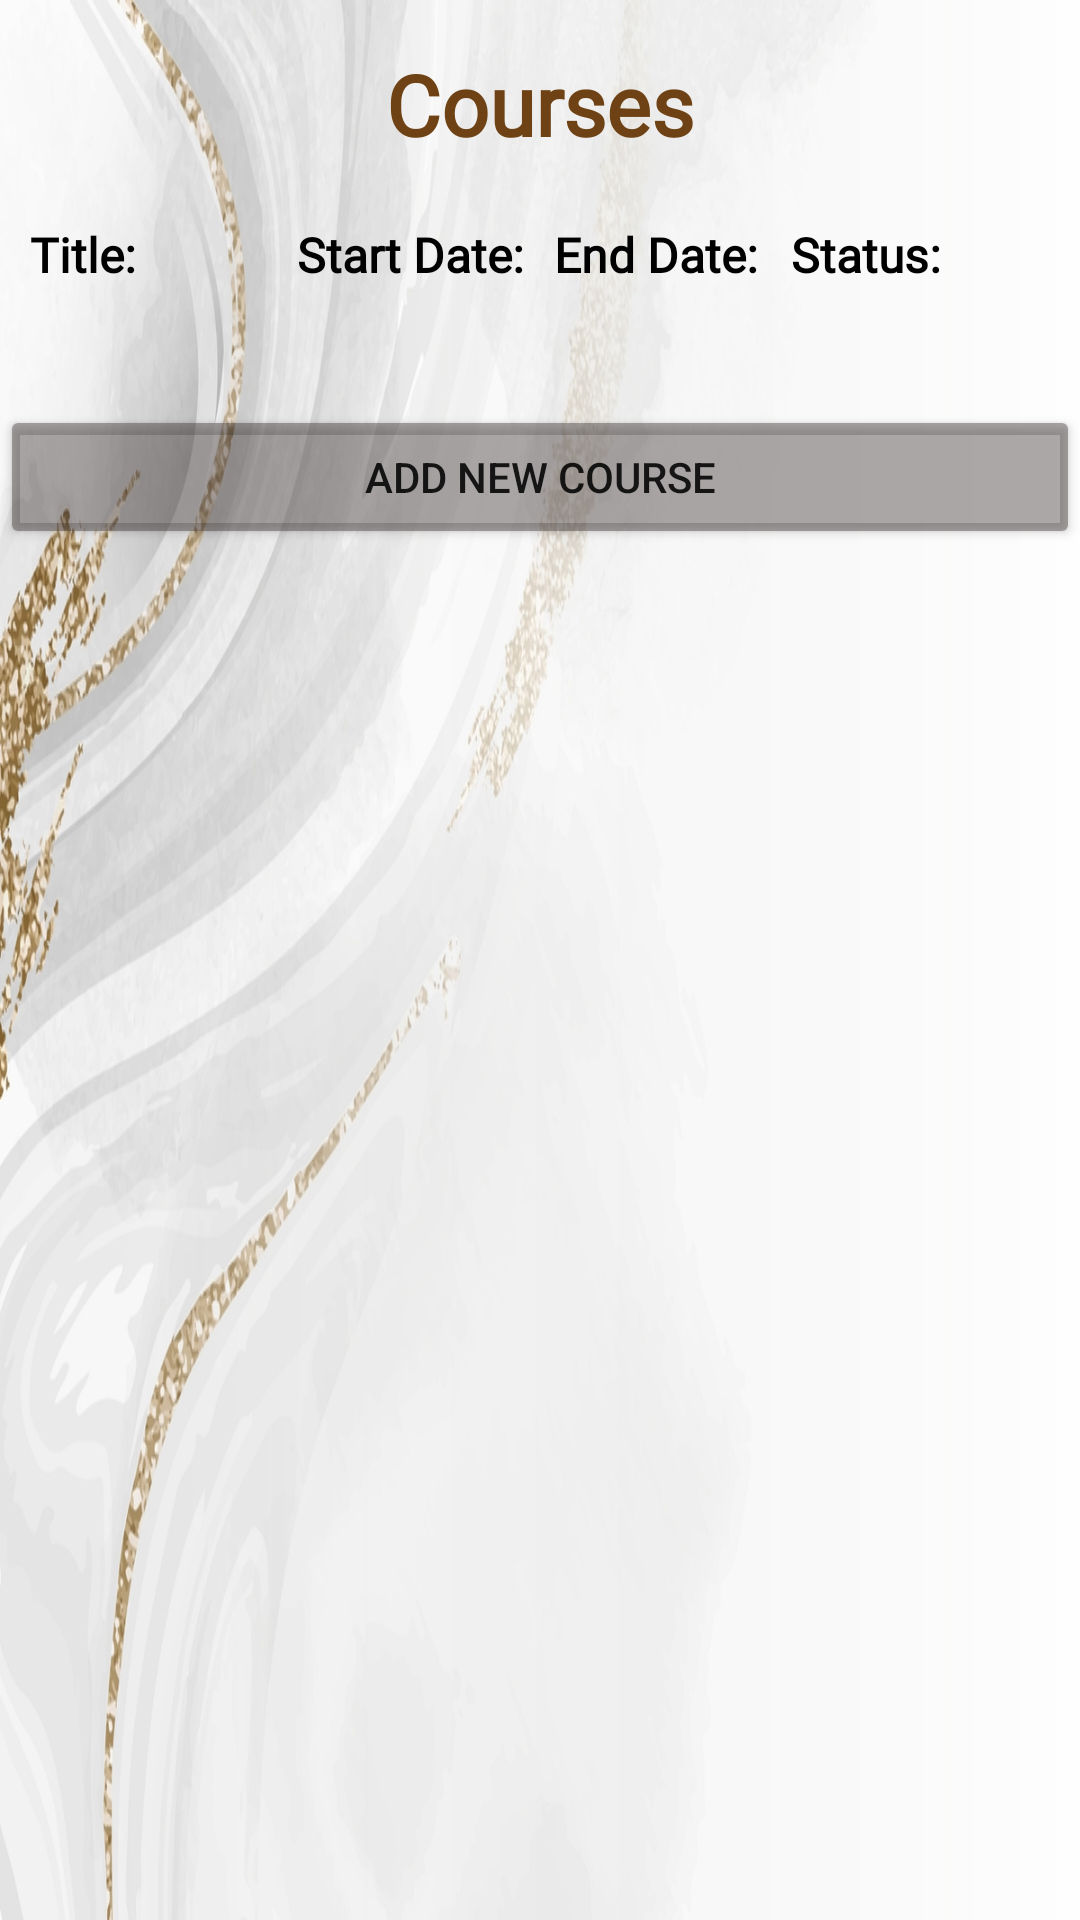

Reconstruct the res/layout file that produces this screen, plus the resources it refers to.
<!-- AndroidManifest.xml: application theme Theme.MyApplication -->
<!-- res/layout/activity_select_course.xml -->
<?xml version="1.0" encoding="utf-8"?>

<androidx.constraintlayout.widget.ConstraintLayout xmlns:android="http://schemas.android.com/apk/res/android"
    xmlns:app="http://schemas.android.com/apk/res-auto"
    xmlns:tools="http://schemas.android.com/tools"
    android:layout_width="match_parent"
    android:layout_height="match_parent"
    android:background="@drawable/backgroundimage"
    tools:context=".UI.SelectCourse">

    <Button
        android:id="@+id/addNewCourseButton"
        android:layout_width="match_parent"
        android:layout_height="wrap_content"
        android:layout_marginTop="36dp"
        android:backgroundTint="#6B393131"
        android:onClick="onClickAddCourse"
        android:text="Add New Course"
        app:layout_constraintEnd_toEndOf="parent"
        app:layout_constraintHorizontal_bias="0.497"
        app:layout_constraintStart_toStartOf="parent"
        app:layout_constraintTop_toBottomOf="@+id/selectCourseRV" />

    <TextView
        android:id="@+id/textView28"
        android:layout_width="60dp"
        android:layout_height="20dp"
        android:layout_marginTop="16dp"
        android:fontFamily="@font/caudex"
        android:text="Title:"
        android:textAlignment="gravity"
        android:textColor="@color/black"
        android:textSize="16dp"
        android:textStyle="bold"
        app:layout_constraintHorizontal_bias="0.033"
        app:layout_constraintLeft_toLeftOf="parent"
        app:layout_constraintRight_toRightOf="parent"
        app:layout_constraintTop_toBottomOf="@+id/textView13" />

    <TextView
        android:id="@+id/textView30"
        android:layout_width="80dp"
        android:layout_height="20dp"
        android:layout_marginTop="16dp"
        android:fontFamily="@font/caudex"
        android:text="End Date:"
        android:textAlignment="center"
        android:textColor="@color/black"
        android:textSize="16dp"
        android:textStyle="bold"
        app:layout_constraintHorizontal_bias="0.638"
        app:layout_constraintLeft_toLeftOf="parent"
        app:layout_constraintRight_toRightOf="parent"
        app:layout_constraintTop_toBottomOf="@+id/textView13" />

    <TextView
        android:id="@+id/textView29"
        android:layout_width="90dp"
        android:layout_height="20dp"
        android:layout_marginTop="16dp"
        android:fontFamily="@font/caudex"
        android:text="Start Date:"
        android:textAlignment="center"
        android:textColor="@color/black"
        android:textSize="16dp"
        android:textStyle="bold"
        app:layout_constraintHorizontal_bias="0.339"
        app:layout_constraintLeft_toLeftOf="parent"
        app:layout_constraintRight_toRightOf="parent"
        app:layout_constraintTop_toBottomOf="@+id/textView13" />

    <TextView
        android:id="@+id/textView31"
        android:layout_width="60dp"
        android:layout_height="20dp"
        android:layout_marginTop="16dp"
        android:fontFamily="@font/caudex"
        android:text="Status:"
        android:textAlignment="gravity"
        android:textColor="@color/black"
        android:textSize="16dp"
        android:textStyle="bold"
        app:layout_constraintHorizontal_bias="0.879"
        app:layout_constraintLeft_toLeftOf="parent"
        app:layout_constraintRight_toRightOf="parent"
        app:layout_constraintTop_toBottomOf="@+id/textView13" />

    <TextView
        android:id="@+id/textView13"
        android:layout_width="257dp"
        android:layout_height="42dp"
        android:layout_marginTop="16dp"
        android:fontFamily="@font/caudex"
        android:text="Courses"
        android:textAlignment="center"
        android:textColor="#6E4214"
        android:textSize="28sp"
        android:textStyle="bold"
        app:layout_constraintLeft_toLeftOf="parent"
        app:layout_constraintRight_toRightOf="parent"
        app:layout_constraintTop_toTopOf="parent" />

    <androidx.recyclerview.widget.RecyclerView
        android:id="@+id/selectCourseRV"
        android:layout_width="373dp"
        android:layout_height="wrap_content"
        android:layout_marginStart="15dp"
        android:layout_marginTop="5dp"
        android:layout_marginEnd="15dp"
        app:layout_constraintBottom_toBottomOf="parent"
        app:layout_constraintEnd_toEndOf="parent"
        app:layout_constraintStart_toStartOf="parent"
        app:layout_constraintTop_toBottomOf="@+id/textView28"
        app:layout_constraintVertical_bias="0.0" />

</androidx.constraintlayout.widget.ConstraintLayout>
<!-- resources referenced by this layout -->
<resources>
  <color name="black">#FF000000</color>
  <!-- drawable backgroundimage: jpg bitmap (drawable-v24, 207359 bytes) -->
  <style name="Theme.MyApplication" parent="Theme.MaterialComponents.DayNight.DarkActionBar">
          
          <item name="colorPrimary">@color/gold_2</item>
          <item name="colorPrimaryVariant">@color/purple_700</item>
          <item name="colorOnPrimary">@color/white</item>
          
          <item name="colorSecondary">@color/gold</item>
          <item name="colorSecondaryVariant">@color/gold_1</item>
          <item name="colorOnSecondary">@color/black</item>
          
          <item name="android:statusBarColor" tools:targetApi="l">?attr/colorPrimaryVariant</item>
          
      </style>
  <color name="gold_2">#3F301D</color>
  <color name="purple_700">#FF3700B3</color>
  <color name="white">#FFFFFFFF</color>
  <color name="gold">#926F34</color>
  <color name="gold_1">#C1A87D</color>
</resources>
